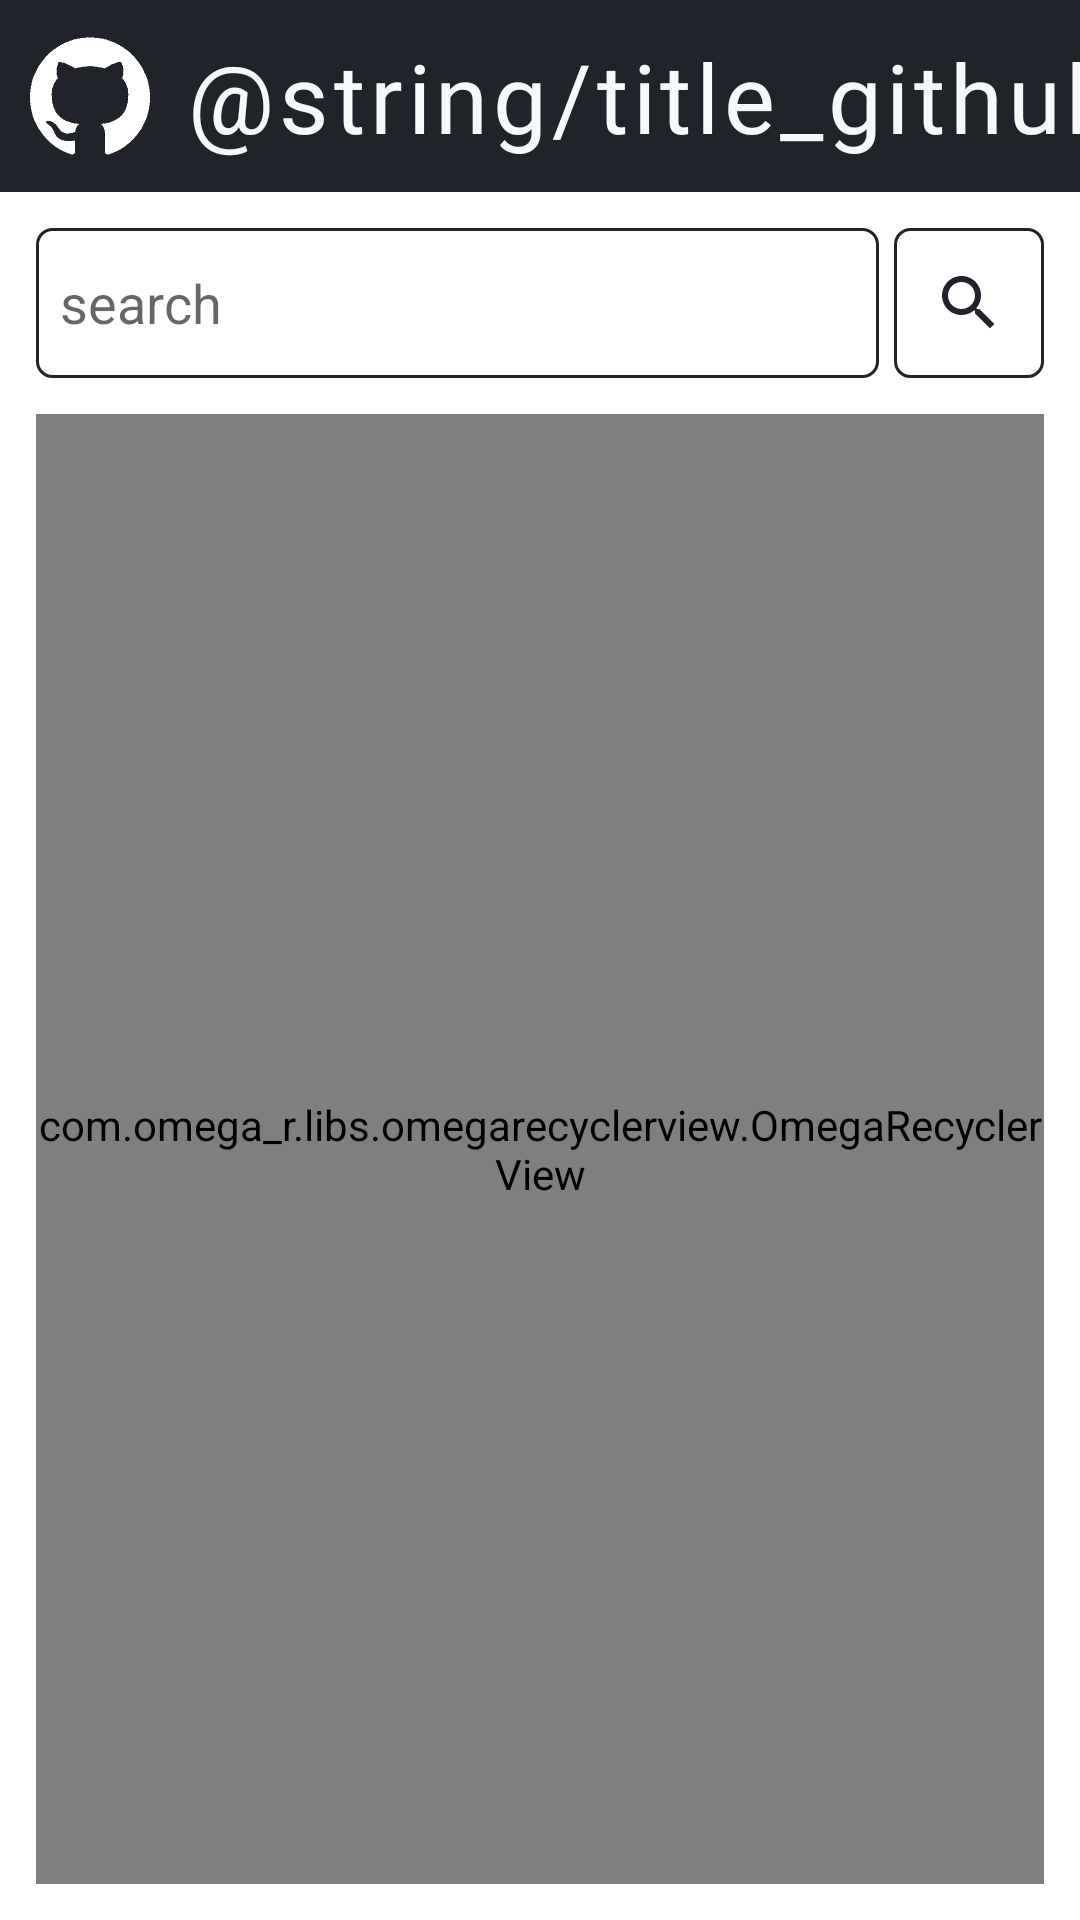

Android layout source for this screen:
<!-- AndroidManifest.xml: application theme Theme.GitHubFavourits -->
<!-- res/layout/activity_search.xml -->
<?xml version="1.0" encoding="utf-8"?>
<androidx.constraintlayout.widget.ConstraintLayout xmlns:android="http://schemas.android.com/apk/res/android"
    xmlns:app="http://schemas.android.com/apk/res-auto"
    xmlns:tools="http://schemas.android.com/tools"
    android:layout_width="match_parent"
    android:layout_height="match_parent"
    tools:context=".ui.search.SearchActivity"
    tools:ignore="MissingConstraints, HardcodedText, ExtraText">

    <EditText
        android:id="@+id/edittext_user_name"
        android:layout_width="0dp"
        android:layout_height="50dp"
        android:inputType="textPersonName"
        android:hint="search"
        android:padding="8dp"
        android:imeOptions="actionDone"
        android:textColor="@color/dark_greyish_blue"
        android:background="@drawable/background_for_search"
        android:maxLines="1"
        android:layout_marginStart="12dp"
        android:layout_marginEnd="5dp"
        android:layout_marginTop="12dp"
        app:layout_constraintStart_toStartOf="parent"
        app:layout_constraintEnd_toStartOf="@id/button_search"
        app:layout_constraintTop_toBottomOf="@+id/view_github_logo"
        android:importantForAutofill="no"/>

    <ImageButton
        android:id="@+id/button_search"
        android:layout_width="50dp"
        android:layout_height="50dp"
        android:background="@drawable/background_for_search"
        android:src="@drawable/ic_search"
        android:layout_marginEnd="12dp"
        android:layout_marginTop="12dp"
        app:layout_constraintEnd_toEndOf="parent"
        app:layout_constraintTop_toBottomOf="@+id/view_github_logo"
        android:contentDescription="search button"/>

    <View
        android:id="@+id/view_github_logo"
        android:layout_width="wrap_content"
        android:layout_height="0dp"
        app:layout_constraintHeight_percent="0.1"
        android:background="@color/dark_greyish_blue"/>

    <ImageView
        android:id="@+id/imageview_github"
        android:layout_width="40dp"
        android:layout_height="40dp"
        android:src="@drawable/ic_github"
        android:layout_margin="10dp"
        app:layout_constraintStart_toStartOf="parent"
        app:layout_constraintTop_toTopOf="parent"
        app:layout_constraintBottom_toBottomOf="@id/view_github_logo"
        android:contentDescription="icon github" />

    <TextView
        style="@style/Title"
        android:layout_width="wrap_content"
        android:layout_height="wrap_content"
        android:text="@string/title_github"
        android:layout_marginHorizontal="12dp"
        app:layout_constraintStart_toEndOf="@+id/imageview_github"
        app:layout_constraintTop_toTopOf="@+id/imageview_github"
        app:layout_constraintBottom_toBottomOf="@+id/imageview_github"/>

    <com.omega_r.libs.omegarecyclerview.OmegaRecyclerView
        android:id="@+id/search_recycler_view"
        android:layout_width="match_parent"
        android:layout_height="0dp"
        android:layout_margin="12dp"
        app:layout_constraintTop_toBottomOf="@id/edittext_user_name"
        app:layout_constraintBottom_toBottomOf="parent"
        tools:listitem="@layout/list_template" />

</androidx.constraintlayout.widget.ConstraintLayout>
<!-- res/layout/list_template.xml (included above) -->
<?xml version="1.0" encoding="utf-8"?>
<androidx.cardview.widget.CardView xmlns:android="http://schemas.android.com/apk/res/android"
    xmlns:tools="http://schemas.android.com/tools"
    android:layout_width="match_parent"
    android:layout_height="wrap_content"
    android:background="#0000"
    android:layout_marginBottom="12dp"
    tools:ignore="MissingConstraints">
    
    <ImageButton
        android:id="@+id/container_for_rep"
        android:layout_width="match_parent"
        android:layout_height="60dp"
        android:background="@drawable/button_selector_state"
        />

    <TextView
        style="@style/Text"
        android:id="@+id/repository_name"
        android:layout_width="wrap_content"
        android:layout_height="wrap_content"
        android:text="@string/message_repository_name"
        android:layout_marginStart="10dp"
        android:layout_gravity="center_vertical" />

    <ImageButton
        android:id="@+id/favourite_image"
        android:layout_width="30dp"
        android:layout_height="30dp"
        android:background="@color/transparent"
        android:src="@drawable/favourite_state"
        android:layout_marginEnd="10dp"
        android:layout_gravity="center_vertical|end"
        android:contentDescription="do favourite"
        tools:ignore="HardcodedText" />


</androidx.cardview.widget.CardView>
<!-- resources referenced by this layout -->
<resources>
  <color name="dark_greyish_blue">#1f242b</color>
  <color name="transparent">#00000000</color>
  <!-- drawable background_for_search (drawable) -->
  <?xml version="1.0" encoding="utf-8"?>
  <shape xmlns:android="http://schemas.android.com/apk/res/android" android:shape="rectangle" >
      <solid android:color="@color/white" />
      <corners android:radius="5dp"/>
      <stroke android:width="1dip"
          android:color="@color/dark_greyish_blue"/>
  </shape>
  <!-- drawable button_selector_state (drawable) -->
  <?xml version="1.0" encoding="utf-8"?>
  <selector xmlns:android="http://schemas.android.com/apk/res/android">
      <item android:state_selected="false"
          android:drawable="@drawable/background_for_search"/>
      <item android:state_selected="true"
          android:drawable="@drawable/bc_focus_state"/>
  
  </selector>
  <!-- drawable favourite_state (drawable) -->
  <?xml version="1.0" encoding="utf-8"?>
  <selector xmlns:android="http://schemas.android.com/apk/res/android">
      <item android:state_selected="false"
          android:drawable="@drawable/ic_favourite_border"/>
      <item android:state_selected="true"
          android:drawable="@drawable/ic_favourite"/>
  
  </selector>
  <!-- drawable ic_search (drawable) -->
  <vector android:height="24dp" android:tint="#1F242B"
      android:viewportHeight="24" android:viewportWidth="24"
      android:width="24dp" xmlns:android="http://schemas.android.com/apk/res/android">
      <path android:fillColor="@android:color/white" android:pathData="M15.5,14h-0.79l-0.28,-0.27C15.41,12.59 16,11.11 16,9.5 16,5.91 13.09,3 9.5,3S3,5.91 3,9.5 5.91,16 9.5,16c1.61,0 3.09,-0.59 4.23,-1.57l0.27,0.28v0.79l5,4.99L20.49,19l-4.99,-5zM9.5,14C7.01,14 5,11.99 5,9.5S7.01,5 9.5,5 14,7.01 14,9.5 11.99,14 9.5,14z"/>
  </vector>
  <style name="Text">
          <item name="android:textSize">20sp</item>
          <item name="android:textColor">@color/dark_greyish_blue</item>
          <item name="android:fontFamily">@font/anaheim</item>
      </style>
  <style name="Title">
          <item name="android:textSize">32sp</item>
          <item name="android:fontFamily">@font/bai_jamjuree_bold</item>
          <item name="android:textColor">@color/light_gray</item>
          <item name="android:letterSpacing">0.05</item>
      </style>
  <color name="white">#FFFFFFFF</color>
  <!-- drawable bc_focus_state (drawable) -->
  <?xml version="1.0" encoding="utf-8"?>
  <shape xmlns:android="http://schemas.android.com/apk/res/android" android:shape="rectangle" >
      <solid android:color="@color/gray" />
      <corners android:radius="5dp"/>
      <stroke android:width="1dip"
          android:color="@color/dark_greyish_blue"/>
  </shape>
  <!-- drawable ic_favourite (drawable) -->
  <vector android:height="24dp" android:tint="#DD352E"
      android:viewportHeight="24" android:viewportWidth="24"
      android:width="24dp" xmlns:android="http://schemas.android.com/apk/res/android">
      <path android:fillColor="@android:color/white" android:pathData="M12,21.35l-1.45,-1.32C5.4,15.36 2,12.28 2,8.5 2,5.42 4.42,3 7.5,3c1.74,0 3.41,0.81 4.5,2.09C13.09,3.81 14.76,3 16.5,3 19.58,3 22,5.42 22,8.5c0,3.78 -3.4,6.86 -8.55,11.54L12,21.35z"/>
  </vector>
  <color name="light_gray">#f6f8fa</color>
  <color name="purple_500">#FF6200EE</color>
  <color name="purple_700">#FF3700B3</color>
  <color name="teal_200">#FF03DAC5</color>
  <color name="teal_700">#FF018786</color>
  <color name="black">#FF000000</color>
</resources>
